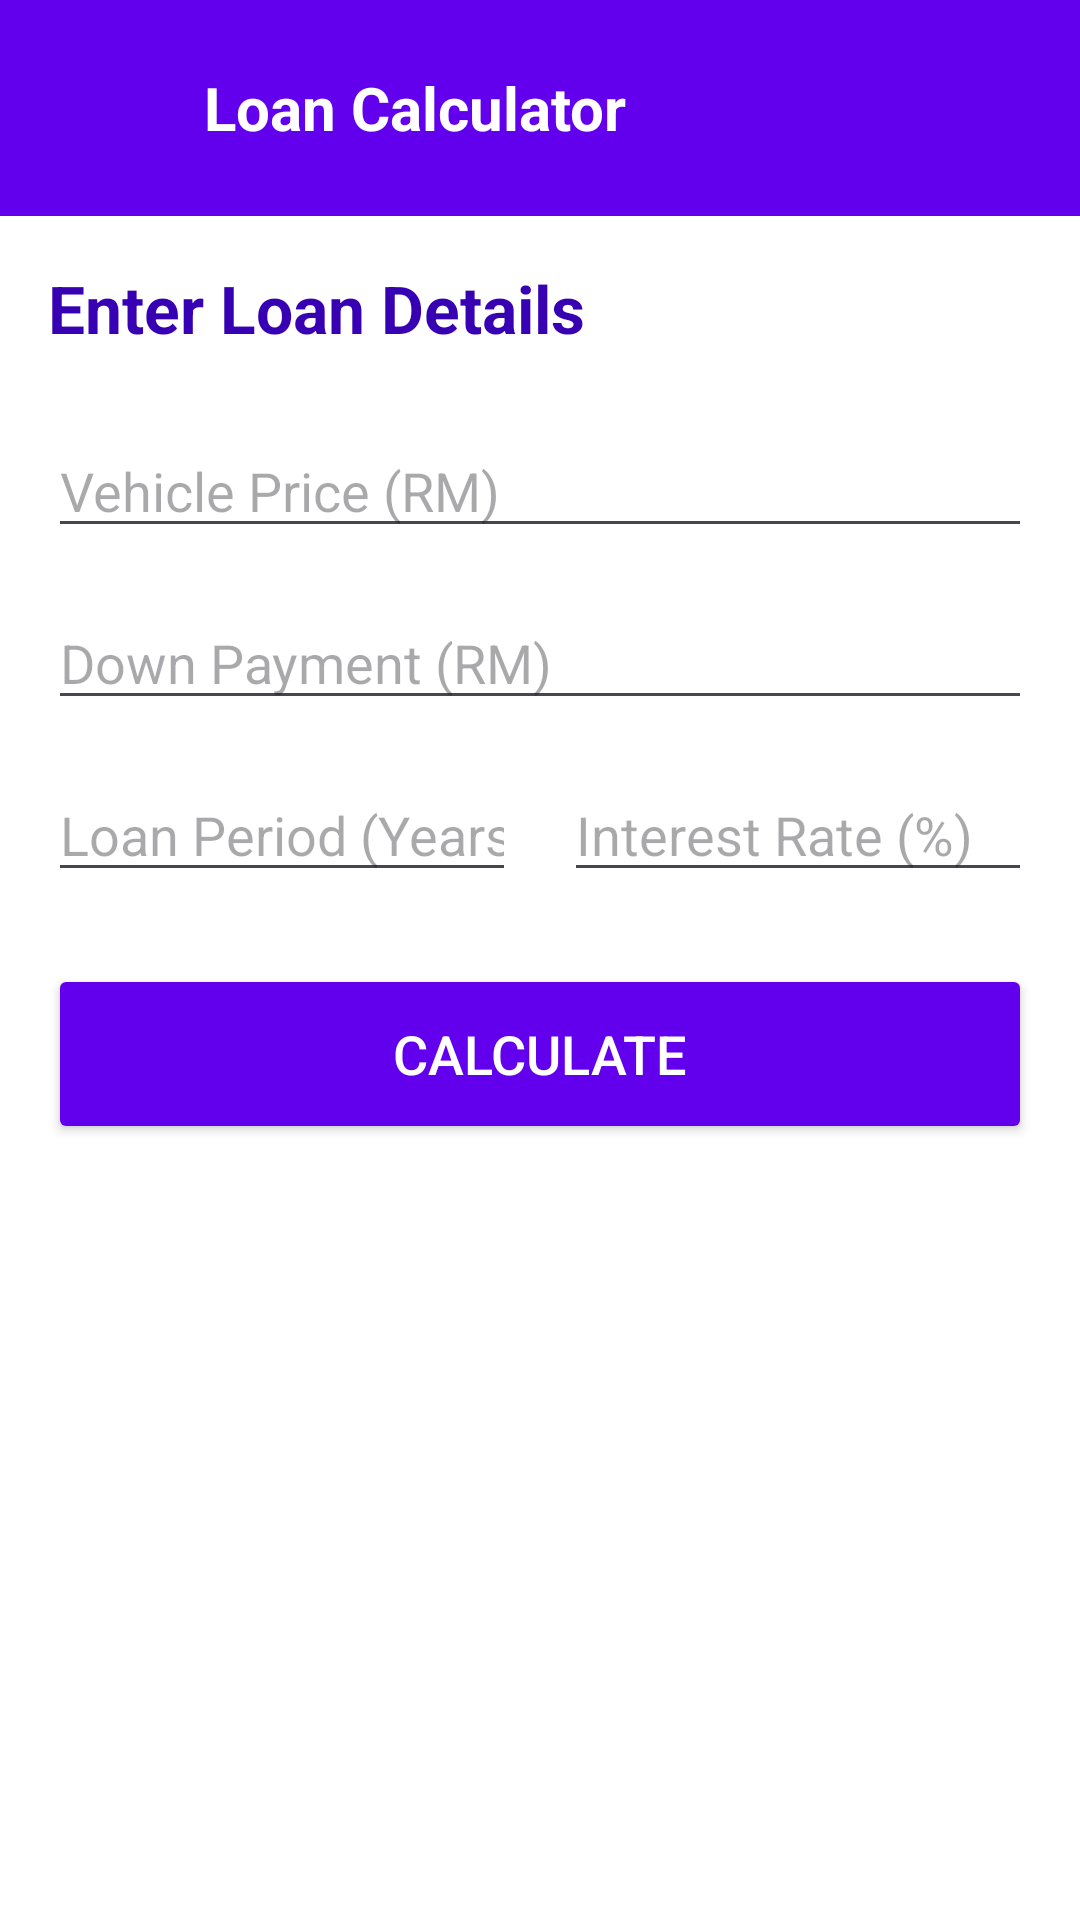

This screen was rendered from an Android layout file. Write that file and the resources it references.
<!-- AndroidManifest.xml: application theme Theme.VehicleLoanEstimatorV1 -->
<!-- res/layout/activity_calculator.xml -->
<?xml version="1.0" encoding="utf-8"?>
<LinearLayout xmlns:android="http://schemas.android.com/apk/res/android"
    xmlns:app="http://schemas.android.com/apk/res-auto"
    android:layout_width="match_parent"
    android:layout_height="match_parent"
    android:background="@color/white"
    android:orientation="vertical">

    <LinearLayout
        android:layout_width="match_parent"
        android:layout_height="wrap_content"
        android:background="@color/purple_500"
        android:gravity="center_vertical"
        android:orientation="horizontal"
        android:padding="12dp">

        <ImageButton
            android:id="@+id/btnBack"
            android:layout_width="48dp"
            android:layout_height="48dp"
            android:background="?attr/selectableItemBackgroundBorderless"
            android:contentDescription="Go Back"
            android:padding="8dp"
            android:scaleType="fitCenter"
            android:src="@drawable/ic_back"
            app:tint="@color/white" />

        <TextView
            android:layout_width="wrap_content"
            android:layout_height="wrap_content"
            android:layout_marginStart="8dp"
            android:text="Loan Calculator"
            android:textColor="@color/white"
            android:textSize="20sp"
            android:textStyle="bold" />
    </LinearLayout>

    <ScrollView
        android:layout_width="match_parent"
        android:layout_height="match_parent">

        <LinearLayout
            android:layout_width="match_parent"
            android:layout_height="wrap_content"
            android:orientation="vertical"
            android:padding="16dp">

            <TextView
                android:layout_width="wrap_content"
                android:layout_height="wrap_content"
                android:layout_marginBottom="24dp"
                android:text="Enter Loan Details"
                android:textColor="@color/purple_700"
                android:textSize="22sp"
                android:textStyle="bold" />

            <EditText
                android:id="@+id/etPrice"
                android:layout_width="match_parent"
                android:layout_height="wrap_content"
                android:layout_marginBottom="16dp"
                android:hint="Vehicle Price (RM)"
                android:inputType="numberDecimal" />

            <EditText
                android:id="@+id/etDownPayment"
                android:layout_width="match_parent"
                android:layout_height="wrap_content"
                android:layout_marginBottom="16dp"
                android:hint="Down Payment (RM)"
                android:inputType="numberDecimal" />

            <LinearLayout
                android:layout_width="match_parent"
                android:layout_height="wrap_content"
                android:layout_marginBottom="24dp"
                android:orientation="horizontal">

                <EditText
                    android:id="@+id/etPeriod"
                    android:layout_width="0dp"
                    android:layout_height="wrap_content"
                    android:layout_marginEnd="8dp"
                    android:layout_weight="1"
                    android:hint="Loan Period (Years)"
                    android:inputType="number" />

                <EditText
                    android:id="@+id/etRate"
                    android:layout_width="0dp"
                    android:layout_height="wrap_content"
                    android:layout_marginStart="8dp"
                    android:layout_weight="1"
                    android:hint="Interest Rate (%)"
                    android:inputType="numberDecimal" />
            </LinearLayout>

            <Button
                android:id="@+id/btnCalculate"
                android:layout_width="match_parent"
                android:layout_height="60dp"
                android:layout_marginBottom="24dp"
                android:backgroundTint="@color/purple_500"
                android:text="CALCULATE"
                android:textColor="@color/white"
                android:textSize="18sp"
                app:cornerRadius="16dp" />

            <TextView
                android:id="@+id/tvResultTitle"
                android:layout_width="wrap_content"
                android:layout_height="wrap_content"
                android:layout_marginBottom="16dp"
                android:text="Loan Summary"
                android:textColor="@color/purple_700"
                android:textSize="22sp"
                android:textStyle="bold"
                android:visibility="gone" />

            <androidx.cardview.widget.CardView
                android:id="@+id/cvResult"
                android:layout_width="match_parent"
                android:layout_height="wrap_content"
                android:visibility="gone"
                app:cardBackgroundColor="#F3E5F5"
                app:cardCornerRadius="16dp"
                app:cardElevation="4dp">

                <LinearLayout
                    android:layout_width="match_parent"
                    android:layout_height="wrap_content"
                    android:orientation="vertical"
                    android:padding="16dp">

                    <LinearLayout
                        android:layout_width="match_parent"
                        android:layout_height="wrap_content"
                        android:layout_marginBottom="8dp"
                        android:orientation="horizontal">

                        <TextView
                            android:layout_width="0dp"
                            android:layout_height="wrap_content"
                            android:layout_weight="1"
                            android:text="Loan Amount"
                            android:textColor="@color/black"
                            android:textSize="16sp" />

                        <TextView
                            android:id="@+id/tvLoanAmount"
                            android:layout_width="wrap_content"
                            android:layout_height="wrap_content"
                            android:textColor="@color/black"
                            android:textSize="16sp"
                            android:textStyle="bold" />
                    </LinearLayout>

                    <LinearLayout
                        android:layout_width="match_parent"
                        android:layout_height="wrap_content"
                        android:layout_marginBottom="8dp"
                        android:orientation="horizontal">

                        <TextView
                            android:layout_width="0dp"
                            android:layout_height="wrap_content"
                            android:layout_weight="1"
                            android:text="Total Interest"
                            android:textColor="@color/black"
                            android:textSize="16sp" />

                        <TextView
                            android:id="@+id/tvTotalInterest"
                            android:layout_width="wrap_content"
                            android:layout_height="wrap_content"
                            android:textColor="@color/black"
                            android:textSize="16sp"
                            android:textStyle="bold" />
                    </LinearLayout>

                    <LinearLayout
                        android:layout_width="match_parent"
                        android:layout_height="wrap_content"
                        android:layout_marginBottom="16dp"
                        android:orientation="horizontal">

                        <TextView
                            android:layout_width="0dp"
                            android:layout_height="wrap_content"
                            android:layout_weight="1"
                            android:text="Total Payment"
                            android:textColor="@color/black"
                            android:textSize="16sp" />

                        <TextView
                            android:id="@+id/tvTotalPayment"
                            android:layout_width="wrap_content"
                            android:layout_height="wrap_content"
                            android:textColor="@color/black"
                            android:textSize="16sp"
                            android:textStyle="bold" />
                    </LinearLayout>

                    <View
                        android:layout_width="match_parent"
                        android:layout_height="1dp"
                        android:background="@color/purple_200" />

                    <LinearLayout
                        android:layout_width="match_parent"
                        android:layout_height="wrap_content"
                        android:layout_marginTop="16dp"
                        android:gravity="center_vertical"
                        android:orientation="horizontal">

                        <TextView
                            android:layout_width="0dp"
                            android:layout_height="wrap_content"
                            android:layout_weight="1"
                            android:text="Monthly Payment"
                            android:textColor="@color/purple_700"
                            android:textSize="18sp"
                            android:textStyle="bold" />

                        <TextView
                            android:id="@+id/tvMonthlyPayment"
                            android:layout_width="wrap_content"
                            android:layout_height="wrap_content"
                            android:textColor="@color/purple_700"
                            android:textSize="22sp"
                            android:textStyle="bold" />
                    </LinearLayout>
                </LinearLayout>
            </androidx.cardview.widget.CardView>
        </LinearLayout>
    </ScrollView>
</LinearLayout>
<!-- resources referenced by this layout -->
<resources>
  <color name="black">#FF000000</color>
  <color name="purple_200">#FFBB86FC</color>
  <color name="purple_500">#FF6200EE</color>
  <color name="purple_700">#FF3700B3</color>
  <color name="white">#FFFFFFFF</color>
  <style name="Theme.VehicleLoanEstimatorV1" parent="Base.Theme.VehicleLoanEstimatorV1" />
  <style name="Base.Theme.VehicleLoanEstimatorV1" parent="Theme.Material3.DayNight.NoActionBar">
          
          
      </style>
</resources>
